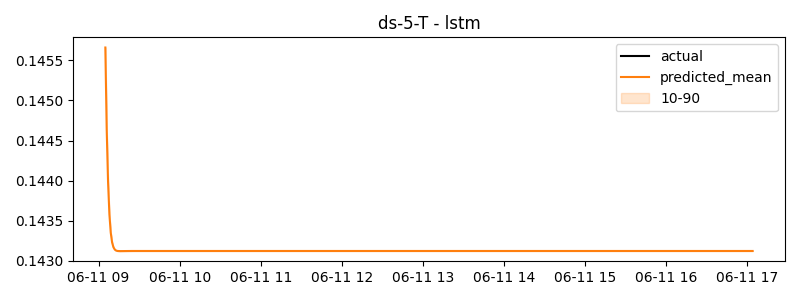

Data behind this chart, as committed beside it:
timestamp, actual, predicted
2024-06-11 09:05:00, 2.684, 0.1457
2024-06-11 09:06:00, 0.8115, 0.1446
2024-06-11 09:07:00, 2.224, 0.144
2024-06-11 09:08:00, 0.3761, 0.1436
2024-06-11 09:09:00, -0.4265, 0.1434
2024-06-11 09:10:00, -0.4265, 0.1432
2024-06-11 09:11:00, 0.9573, 0.1432
2024-06-11 09:12:00, -0.4265, 0.1431
2024-06-11 09:13:00, -0.4265, 0.1431
2024-06-11 09:14:00, -0.4265, 0.1431
2024-06-11 09:15:00, -0.4265, 0.1431
2024-06-11 09:16:00, -0.4265, 0.1431
2024-06-11 09:17:00, -0.4265, 0.1431
2024-06-11 09:18:00, -0.4265, 0.1431
2024-06-11 09:19:00, 0.9028, 0.1431
2024-06-11 09:20:00, 0.6431, 0.1431
2024-06-11 09:21:00, -0.4265, 0.1431
2024-06-11 09:22:00, -0.4265, 0.1431
2024-06-11 09:23:00, -0.4265, 0.1431
2024-06-11 09:24:00, 1.053, 0.1431
2024-06-11 09:25:00, -0.4265, 0.1431
2024-06-11 09:26:00, -0.4265, 0.1431
2024-06-11 09:27:00, -0.4265, 0.1431
2024-06-11 09:28:00, -0.4265, 0.1431
2024-06-11 09:29:00, 1.935, 0.1431
2024-06-11 09:30:00, -0.4265, 0.1431
2024-06-11 09:31:00, -0.4265, 0.1431
2024-06-11 09:32:00, -0.4265, 0.1431
2024-06-11 09:33:00, 0.8513, 0.1431
2024-06-11 09:34:00, -0.4265, 0.1431
2024-06-11 09:35:00, -0.4265, 0.1431
2024-06-11 09:36:00, 0.629, 0.1431
2024-06-11 09:37:00, 0.6719, 0.1431
2024-06-11 09:38:00, -0.4265, 0.1431
2024-06-11 09:39:00, -0.4265, 0.1431
2024-06-11 09:40:00, 0.2347, 0.1431
2024-06-11 09:41:00, -0.4265, 0.1431
2024-06-11 09:42:00, -0.4265, 0.1431
2024-06-11 09:43:00, 1.001, 0.1431
2024-06-11 09:44:00, -0.4265, 0.1431
2024-06-11 09:45:00, -0.4265, 0.1431
2024-06-11 09:46:00, 1.882, 0.1431
2024-06-11 09:47:00, -0.4265, 0.1431
2024-06-11 09:48:00, -0.4265, 0.1431
2024-06-11 09:49:00, -0.4265, 0.1431
2024-06-11 09:50:00, 0.1029, 0.1431
2024-06-11 09:51:00, -0.4265, 0.1431
2024-06-11 09:52:00, -0.4265, 0.1431
2024-06-11 09:53:00, 5.129, 0.1431
2024-06-11 09:54:00, 0.6072, 0.1431
2024-06-11 09:55:00, 0.4412, 0.1431
2024-06-11 09:56:00, 1.226, 0.1431
2024-06-11 09:57:00, -0.4265, 0.1431
2024-06-11 09:58:00, -0.4265, 0.1431
2024-06-11 09:59:00, -0.4265, 0.1431
2024-06-11 10:00:00, -0.4265, 0.1431
2024-06-11 10:01:00, -0.4265, 0.1431
2024-06-11 10:02:00, 0.755, 0.1431
2024-06-11 10:03:00, 0.9624, 0.1431
2024-06-11 10:04:00, -0.4265, 0.1431
... 420 more rows
